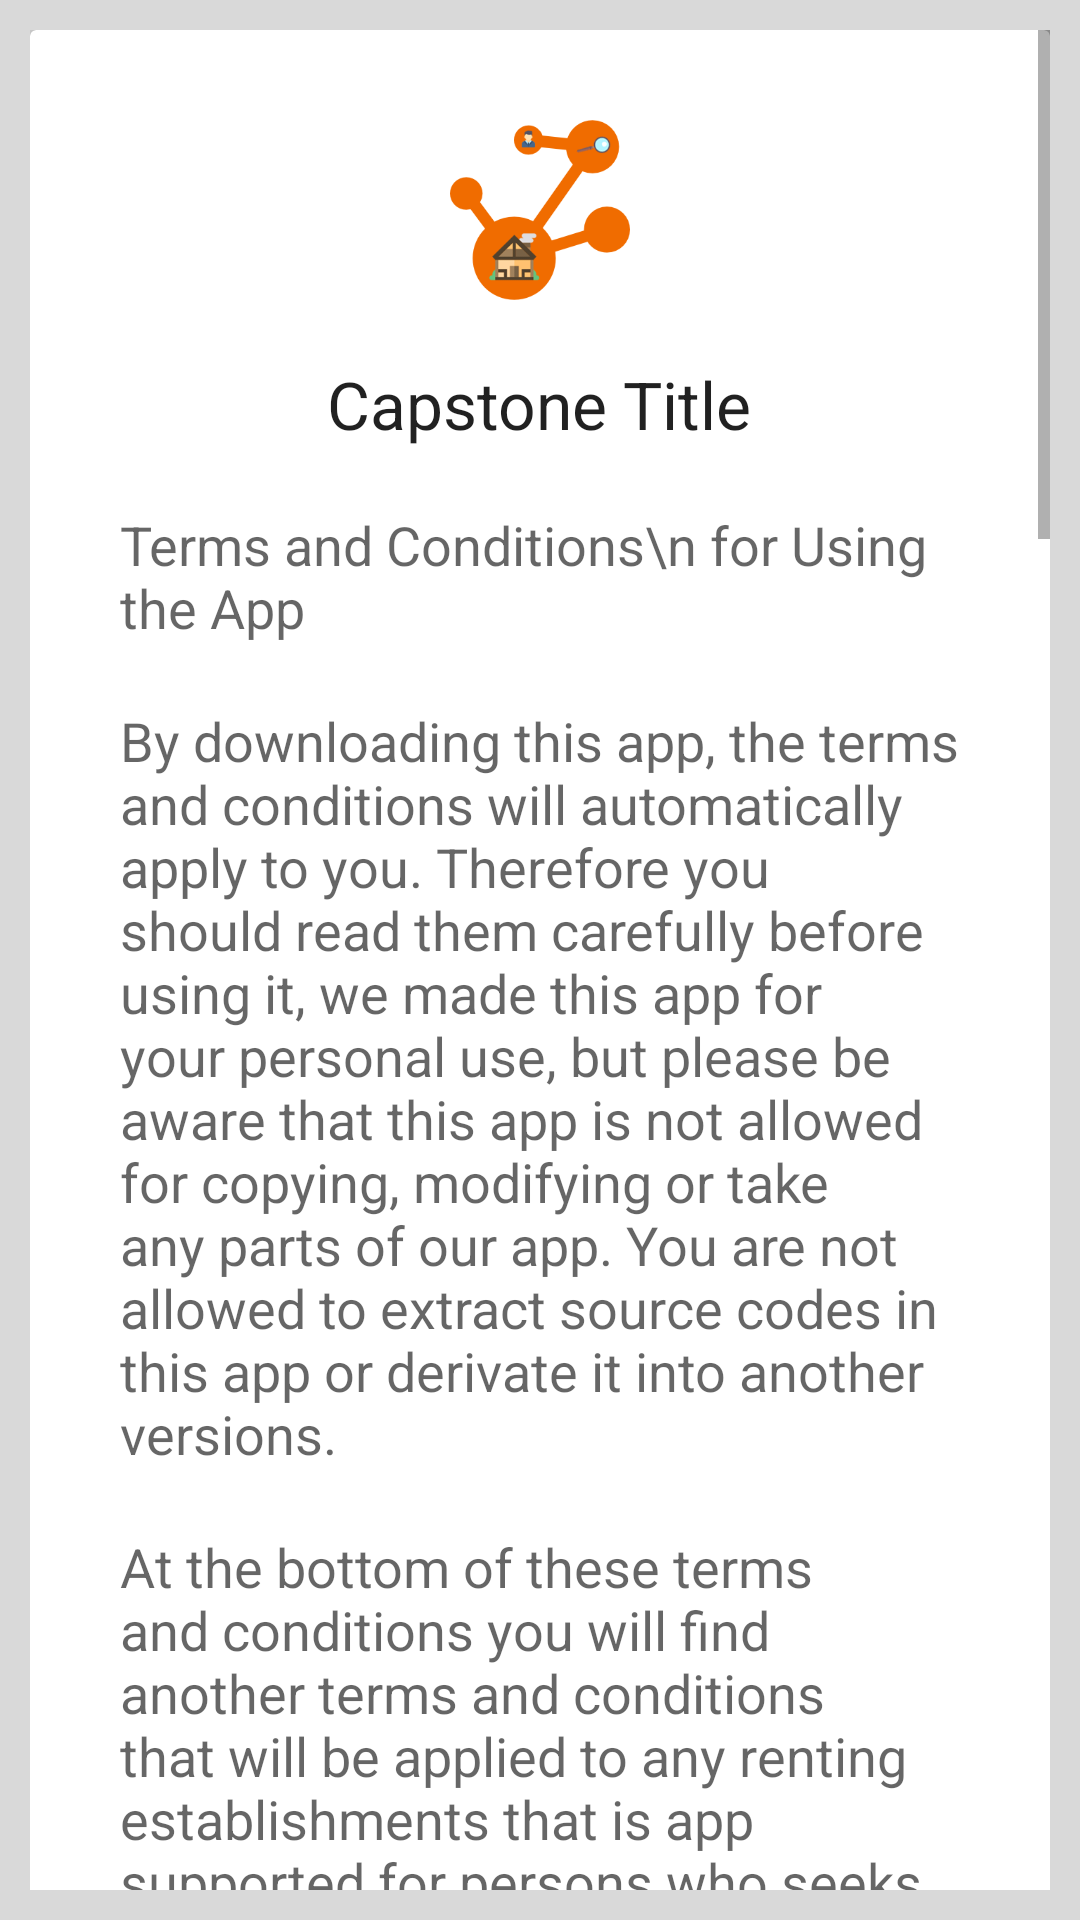

The Android layout XML behind this screen, and the referenced resources:
<!-- AndroidManifest.xml: application theme AppTheme -->
<!-- res/layout/fragment_terms_conditions.xml -->
<FrameLayout xmlns:android="http://schemas.android.com/apk/res/android"
    xmlns:tools="http://schemas.android.com/tools"
    android:layout_width="match_parent"
    android:layout_height="match_parent"
    android:background="#D9D9D9"
    tools:context="homeseek.app.android.capstonehomeseek.Fragments.TermsConditionsFragment">

    
    <ScrollView
        android:padding="10dp"
        android:layout_width="match_parent"
        android:layout_height="match_parent">

        <android.support.v7.widget.CardView
            xmlns:card_view="http://schemas.android.com/apk/res-auto"
            android:id="@+id/card_view_details"
            android:layout_width="match_parent"
            android:layout_height="290dp"
            android:gravity="center"
            card_view:cardCornerRadius="2dp"
            card_view:cardElevation="7dp"
            android:background="@drawable/my_list_view"
            >

            <LinearLayout
                android:layout_marginLeft="10dp"
                android:layout_marginRight="10dp"
                android:layout_width="match_parent"
                android:layout_height="match_parent"
                android:paddingLeft="20dp"
                android:paddingRight="20dp"
                android:orientation="vertical"
                android:paddingTop="30dp">

                <ImageView
                    android:src="@drawable/homeseeklogo"
                    android:layout_width="80dp"
                    android:layout_height="60dp"
                    android:id="@+id/imageView2"
                    android:layout_gravity="center_horizontal"
                    android:layout_marginBottom="10dp"/>

                <TextView
                    android:layout_marginTop="10dp"
                    android:layout_width="wrap_content"
                    android:layout_height="wrap_content"
                    android:layout_gravity="center_horizontal"
                    android:text="Capstone Title"
                    android:textAppearance="?android:textAppearanceLarge"
                    android:layout_marginBottom="10dp"/>

                <TextView
                    android:layout_marginTop="10dp"
                    android:layout_width="wrap_content"
                    android:layout_height="wrap_content"
                    android:layout_gravity="center_horizontal"
                    android:text="Terms and Conditions\n for Using the App"
                    android:textAppearance="?android:textAppearanceMedium"
                    android:layout_marginBottom="10dp"/>

                <TextView
                    android:layout_marginTop="10dp"
                    android:layout_width="wrap_content"
                    android:layout_height="wrap_content"

                    android:text="@string/first_paragraph"
                    android:textAppearance="?android:textAppearanceMedium"
                    android:layout_marginBottom="10dp"/>

                <TextView
                    android:layout_marginTop="10dp"
                    android:layout_width="wrap_content"
                    android:layout_height="wrap_content"

                    android:text="@string/second_paragraph"
                    android:textAppearance="?android:textAppearanceMedium"
                    android:layout_marginBottom="10dp"/>

                <TextView
                    android:layout_marginTop="10dp"
                    android:layout_width="wrap_content"
                    android:layout_height="wrap_content"

                    android:text="@string/third_paragraph"
                    android:textAppearance="?android:textAppearanceMedium"
                    android:layout_marginBottom="10dp"/>

                <TextView
                    android:layout_marginTop="10dp"
                    android:layout_width="wrap_content"
                    android:layout_height="wrap_content"

                    android:text="@string/fourth_paragraph"
                    android:textAppearance="?android:textAppearanceMedium"
                    android:layout_marginBottom="10dp"/>

                <TextView
                    android:layout_marginTop="10dp"
                    android:layout_width="wrap_content"
                    android:layout_height="wrap_content"
                    android:layout_gravity="center_horizontal"
                    android:text="Terms and Conditions for Landlords"
                    android:textAppearance="?android:textAppearanceMedium"
                    android:layout_marginBottom="10dp"/>

                <TextView
                    android:layout_marginTop="10dp"
                    android:layout_width="wrap_content"
                    android:layout_height="wrap_content"
                    android:layout_gravity="center_horizontal"
                    android:text="@string/fifth_paragraph"
                    android:textAppearance="?android:textAppearanceMedium"
                    android:layout_marginBottom="10dp"/>

                <TextView
                    android:layout_marginTop="10dp"
                    android:layout_width="wrap_content"
                    android:layout_height="wrap_content"
                    android:layout_gravity="center_horizontal"
                    android:text="@string/sixth_paragraph"
                    android:textAppearance="?android:textAppearanceMedium"
                    android:layout_marginBottom="10dp"/>

                <TextView
                    android:layout_marginTop="10dp"
                    android:layout_width="wrap_content"
                    android:layout_height="wrap_content"
                    android:layout_gravity="center_horizontal"
                    android:text="@string/seventh_paragraph"
                    android:textAppearance="?android:textAppearanceMedium"
                    android:layout_marginBottom="10dp"/>

                <TextView
                    android:layout_marginTop="10dp"
                    android:layout_width="wrap_content"
                    android:layout_height="wrap_content"
                    android:layout_gravity="center_horizontal"
                    android:text="@string/eight_paragraph"
                    android:textAppearance="?android:textAppearanceMedium"
                    android:layout_marginBottom="10dp"/>

                <TextView
                    android:layout_marginTop="10dp"
                    android:layout_width="wrap_content"
                    android:layout_height="wrap_content"
                    android:layout_gravity="center_horizontal"
                    android:text="@string/ninth_paragraph"
                    android:textAppearance="?android:textAppearanceMedium"
                    android:layout_marginBottom="20dp"/>

                <TextView
                    android:layout_marginTop="10dp"
                    android:layout_width="wrap_content"
                    android:layout_height="wrap_content"
                    android:layout_gravity="center_horizontal"
                    android:text="@string/tenth_paragraph"
                    android:textAppearance="?android:textAppearanceMedium"
                    android:layout_marginBottom="10dp"/>




            </LinearLayout>

        </android.support.v7.widget.CardView>


    </ScrollView>

</FrameLayout>
<!-- resources referenced by this layout -->
<resources>
  <!-- drawable homeseeklogo: png bitmap (drawable, 15045 bytes) -->
  <!-- drawable my_list_view (drawable) -->
  <?xml version="1.0" encoding="utf-8"?>
  <shape xmlns:android="http://schemas.android.com/apk/res/android"
      android:shape="rectangle">
      <gradient></gradient>
      <solid android:color="#FFFFFF"></solid>
      <stroke android:width="1px" android:color="#f06c00" />
      <corners android:radius="2dip" />
  </shape>
  <string name="eight_paragraph">3.\tSince you agreed to the negotiation your establishment will have a free advertisement online, it will be a great advantage to your establishment to increase profit and to increase renters that are interested to your renting establishment.</string>
  <string name="fifth_paragraph">Please read carefully the stated terms and conditions that are listed below, because it will automatically apply to you as you agreed to our negotiation as part of the development of our app. Your access of the service is conditioned on your acceptance of and compliance with these terms.</string>
  <string name="first_paragraph">By downloading this app, the terms and conditions will automatically apply to you. Therefore you should read them carefully before using it, we made this app for your personal use, but please be aware that this app is not allowed for copying, modifying or take any parts of our app. You are not allowed to extract source codes in this app or derivate it into another versions.</string>
  <string name="fourth_paragraph">At some point we would also like to upgrade the app for your personal satisfaction of using it. It is currently available on Android, to keep the app you also need to download the updates for proper functions and bug fixes.</string>
  <string name="ninth_paragraph">4.\tWe don’t accept any liabilities between you and the renter’s negotiation unless it’s our wilful misconduct for not putting correct description to your establishment.</string>
  <string name="second_paragraph">At the bottom of these terms and conditions you will find another terms and conditions that will be applied to any renting establishments that is app supported for persons who seeks places to stay which is relevant if using in app.</string>
  <string name="seventh_paragraph">2.\tThe data that we will be gathering is hidden for your own privacy used except only for the description that is needed to be posted for the users prior use and to be knowledgeable for the specific area that is been rented.</string>
  <string name="sixth_paragraph">1.\tYour establishment is used as part of the development of our application as a requirement of our subject IT20 Capstone, therefore we will took pictures at some part of the building to be used as a reference thus this pictures are posted online since our app is for online used.</string>
  <string name="tenth_paragraph">5.\tWhatever rules you may apply to your establishment is not part of our concern, which will be only used between you and your renter’s negotiation.</string>
  <string name="third_paragraph">You should be aware that there are certain responsibilities we don’t take. These are the agreement between the user and the land lord, we don’t also owned the rules and regulations made by the land lord and downloading the app from the app store. Wi-Fi or Mobile Data is needed to access the app, if there’s any malfunctions and slow loading of data please refer to the internet connection. We don’t also accept liabilities of damages of your device such as caused by negligence, unless it’s our wilful misconduct.</string>
  <style name="AppTheme" parent="Theme.AppCompat.Light.NoActionBar">
          
          <item name="colorPrimary">@color/colorPrimary</item>
          <item name="colorPrimaryDark">@color/colorPrimaryDark</item>
          <item name="colorAccent">@color/colorAccent</item>
      </style>
  <color name="colorPrimary">#E18A07</color>
  <color name="colorPrimaryDark">#f06c00</color>
  <color name="colorAccent">#FF9900</color>
</resources>
